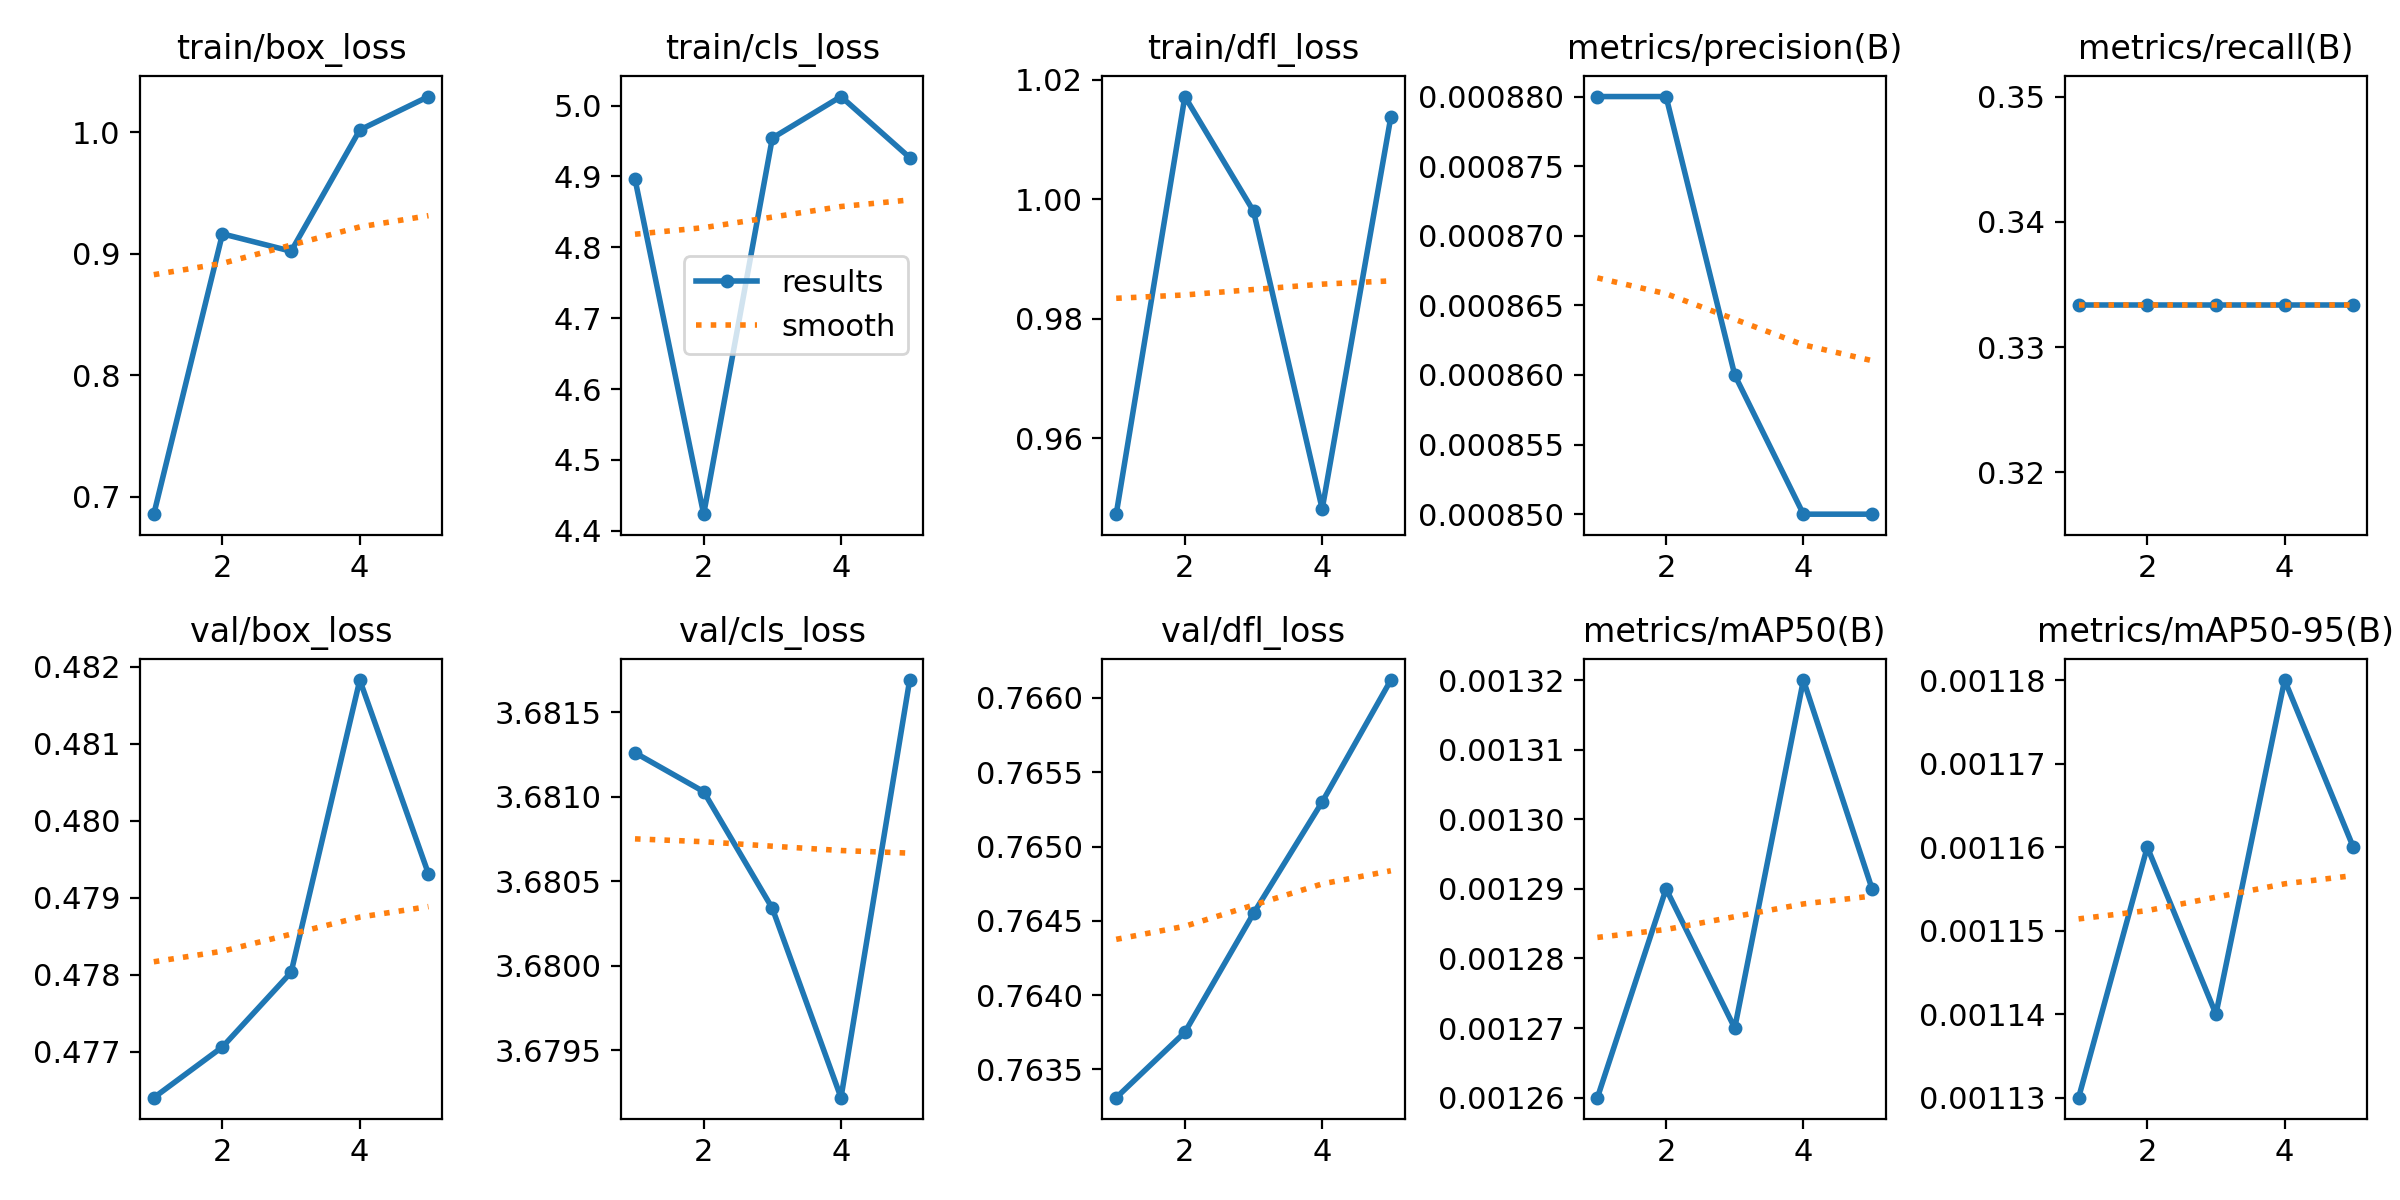

The file beside this chart, header and first rows:
epoch, time, train/box_loss, train/cls_loss, train/dfl_loss, metrics/precision(B), metrics/recall(B), metrics/mAP50(B), metrics/mAP50-95(B), val/box_loss, val/cls_loss, val/dfl_loss, lr/pg0, lr/pg1, lr/pg2
1, 11.79, 0.6855, 4.896, 0.9473, 0.00088, 0.3333, 0.00126, 0.00113, 0.4764, 3.681, 0.7633, 0, 0, 0
2, 12.99, 0.9164, 4.424, 1.017, 0.00088, 0.3333, 0.00129, 0.00116, 0.4771, 3.681, 0.7638, 1.14606e-05, 1.14606e-05, 1.14606e-05
3, 13.56, 0.9021, 4.954, 0.998, 0.00086, 0.3333, 0.00127, 0.00114, 0.478, 3.68, 0.7645, 1.72623e-05, 1.72623e-05, 1.72623e-05
4, 14.07, 1.002, 5.013, 0.9482, 0.00085, 0.3333, 0.00132, 0.00118, 0.4818, 3.679, 0.7653, 1.74052e-05, 1.74052e-05, 1.74052e-05
5, 14.58, 1.029, 4.927, 1.014, 0.00085, 0.3333, 0.00129, 0.00116, 0.4793, 3.682, 0.7661, 1.18893e-05, 1.18893e-05, 1.18893e-05
